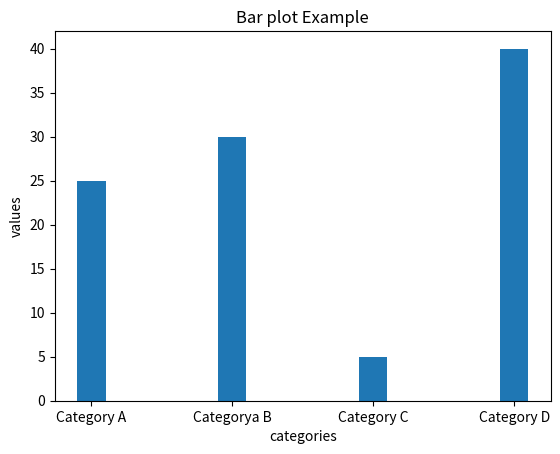

Write Python code to recreate this figure.
import matplotlib.pyplot as plt
categories=['Category A','Categorya B','Category C','Category D']
values=[25,30,5,40]
plt.bar(categories,values, width=0.2)
plt.xlabel('categories')
plt.ylabel('values')
plt.title('Bar plot Example')
plt.show()
